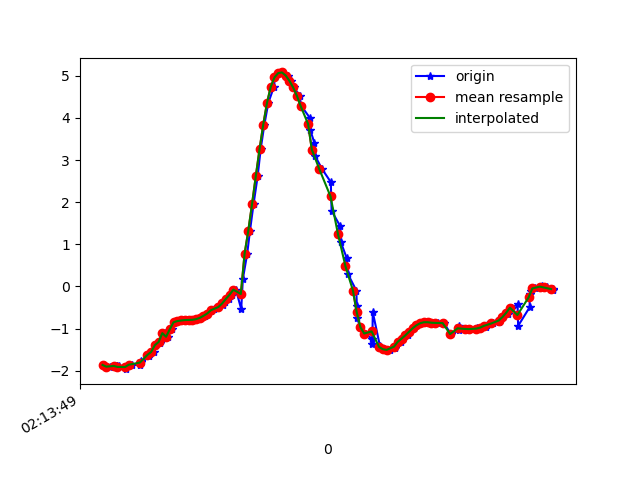

Data behind this chart, as committed beside it:
1617848029530, 543673071073363, -1.863089, -7.045387, 6.5522065
1617848029559, 543673090304133, -1.903, -6.893, 6.701
1617848029596, 543673109534903, -1.883, -6.891, 6.709
1617848029599, 543673128765673, -1.89, -6.733, 6.865
1617848029602, 543673147996443, -1.922, -6.743, 6.847
1617848029606, 543673167227213, -1.897, -6.592, 6.999
1617848029648, 543673186457983, -1.963, -6.499, 7.068
1617848029657, 543673205688753, -1.862, -6.419, 7.168
1617848029676, 543673224919523, -1.858, -6.26, 7.307
1617848029721, 543673244150293, -1.855, -6.287, 7.285
1617848029724, 543673263381063, -1.785, -6.15, 7.418
1617848029728, 543673282611833, -1.778, -6.028, 7.519
1617848029771, 543673301842603, -1.656, -6.027, 7.548
1617848029775, 543673321073373, -1.594, -5.872, 7.683
1617848029798, 543673340304143, -1.554, -5.802, 7.744
1617848029802, 543673359534913, -1.393, -5.754, 7.81
1617848029830, 543673378882775, -1.348, -5.61, 7.921
1617848029832, 543673398113545, -1.289, -5.607, 7.933
1617848029852, 543673417344315, -1.108, -5.528, 8.016
1617848029871, 543673436575085, -1.194, -6.224, 7.475
1617848029890, 543673455805855, -1.015, -5.676, 7.924
1617848029909, 543673475036625, -0.8502, -5.348, 8.168
1617848029930, 543673494267395, -0.8221, -5.328, 8.184
1617848029948, 543673513498165, -0.8079, -5.329, 8.185
1617848029967, 543673532728935, -0.7975, -5.329, 8.186
1617848029993, 543673551959705, -0.7942, -5.305, 8.202
1617848030005, 543673571190475, -0.7913, -5.252, 8.236
1617848030025, 543673590421245, -0.7765, -5.196, 8.273
1617848030043, 543673609652015, -0.746, -5.157, 8.3
1617848030066, 543673628882785, -0.6975, -5.132, 8.32
1617848030081, 543673648113555, -0.6422, -5.102, 8.342
1617848030101, 543673667344325, -0.5898, -5.054, 8.376
1617848030119, 543673686575095, -0.5388, -5, 8.411
1617848030140, 543673705805865, -0.4872, -4.967, 8.434
1617848030162, 543673725036635, -0.4346, -4.967, 8.437
1617848030177, 543673744267405, -0.3719, -5, 8.42
1617848030195, 543673763498175, -0.2945, -5.046, 8.396
1617848030214, 543673782728945, -0.1951, -5.069, 8.385
1617848030234, 543673801959715, -0.07668, -5.082, 8.379
1617848030262, 543673821190485, -0.5393, -5.714, 7.943
1617848030271, 543673840421255, 0.1834, -5.78, 7.912
1617848030294, 543673859652025, 0.7729, -6.149, 7.592
1617848030309, 543673878882795, 1.325, -6.501, 7.212
1617848030328, 543673898113565, 1.952, -6.723, 6.857
1617848030350, 543673917344335, 2.614, -6.982, 6.361
1617848030366, 543673936575105, 3.253, -7.343, 5.616
1617848030386, 543673955805875, 3.844, -7.774, 4.563
1617848030407, 543673975036645, 4.356, -8.136, 3.296
1617848030437, 543673994267415, 4.737, -8.341, 2.005
1617848030442, 543674013498185, 4.962, -8.399, 0.9323
1617848030466, 543674032728955, 5.064, -8.388, 0.1844
1617848030482, 543674051959725, 5.08, -8.375, -0.3059
1617848030511, 543674071190495, 5.007, -8.399, -0.6535
1617848030531, 543674090421265, 4.882, -8.442, -0.9666
1617848030545, 543674109652035, 4.723, -8.5, -1.218
1617848030574, 543674128882805, 4.525, -8.59, -1.332
1617848030584, 543674148113575, 4.283, -8.713, -1.333
1617848030629, 543674167344345, 4.004, -8.849, -1.306
1617848030632, 543674186575115, 3.709, -8.981, -1.277
1617848030654, 543674205805885, 3.402, -9.109, -1.224
1617848030658, 543674225036655, 3.091, -9.231, -1.132
... 65 more rows
